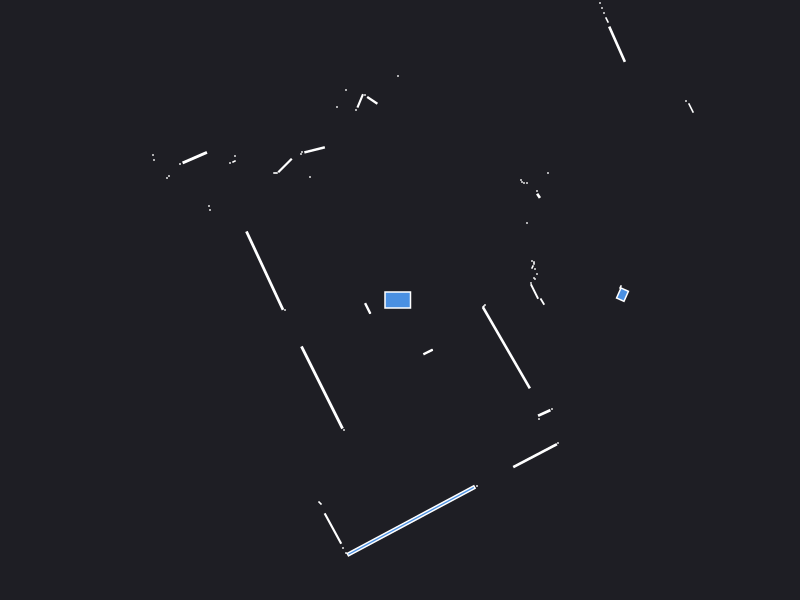

The file beside this chart, header and first rows:
0.000000	0.000000	0.049500
2.24	0.09	0.000441
2.205	0.13	0.001250
2.225	0.0534	0.02126
1.345	0.085	0.01386
1.31	0.17	0.000441
1.35	0.21	0.000441
1.34	0.22	0.000441
1.37	0.26	0.000441
1.35	0.31	0.000441
1.325	0.33	0.001250
1.34	0.37	0.000840
1.32	0.39	0.000441
4.72	1.92	0.000441
5.83	2.54	0.000441
5.8	2.61	0.000441
5.76	2.68	0.000441
5.73	2.75	0.000441
5.69	2.82	0.000441
5.65	2.89	0.000441
5.62	2.96	0.000441
5.51	3.17	0.000441
1.27	0.77	0.000441
2.91	1.92	0.006117
2.86	1.99	0.000441
1.385	1.042	0.002764
1.37	1.09	0.000441
1.48	1.27	0.000441
1.27	1.17	0.000441
1.24	1.17	0.000441
1.22	1.18	0.000441
1.21	1.2	0.000441
2.17	2.558	0.06595
2.07	2.8	0.002472
2.04	2.87	0.000441
2.02	2.92	0.000441
2	2.97	0.000441
1.99	3.03	0.000441
1.98	3.1	0.000441
2.91	4.81	0.000441
2.8	4.76	0.000441
2.7	4.71	0.000441
2.6	4.67	0.000441
2.51	4.66	0.000441
2.43	4.64	0.000441
1.89	3.95	0.000441
1.85	4.26	0.000441
1.79	4.26	0.000441
1.73	4.28	0.000441
1.69	4.33	0.000441
1.65	4.39	0.000441
1.61	4.46	0.000441
1.58	4.54	0.000441
1.54	4.61	0.000441
0.975	3.395	0.002175
0.8	3.33	0.000441
0.76	3.31	0.000441
0.685	3.28	0.002880
0.62	3.26	0.000441
0.58	3.29	0.000441
0.55	3.36	0.000441
... 68 more rows
